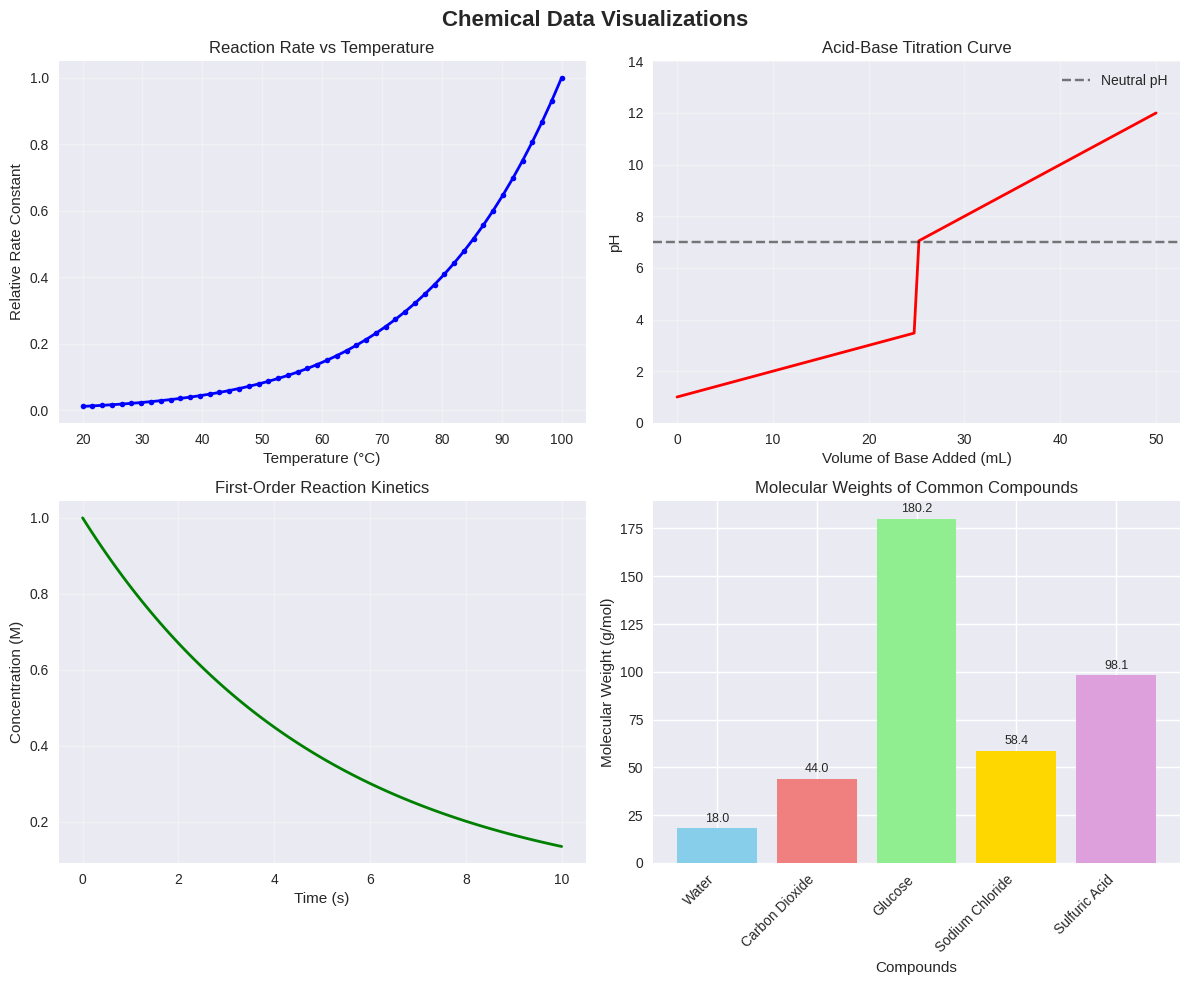

This chart was generated by the following Python code:
# Import Required Libraries
import numpy as np
import pandas as pd
import matplotlib.pyplot as plt
import seaborn as sns
from scipy import constants
import warnings
warnings.filterwarnings('ignore')

# Set plotting style
plt.style.use('seaborn-v0_8')
sns.set_palette("husl")

print("Libraries imported successfully!")
print(f"Avogadro's number: {constants.Avogadro:.3e} mol⁻¹")
print(f"Gas constant R: {constants.R:.3f} J/(mol·K)")

# Atomic masses dictionary (in g/mol)
atomic_masses = {
    'H': 1.008, 'He': 4.003, 'Li': 6.941, 'Be': 9.012, 'B': 10.811,
    'C': 12.011, 'N': 14.007, 'O': 15.999, 'F': 18.998, 'Ne': 20.180,
    'Na': 22.990, 'Mg': 24.305, 'Al': 26.982, 'Si': 28.086, 'P': 30.974,
    'S': 32.066, 'Cl': 35.453, 'Ar': 39.948, 'K': 39.098, 'Ca': 40.078,
    'Fe': 55.845, 'Cu': 63.546, 'Zn': 65.38, 'Br': 79.904, 'I': 126.904
}

def calculate_molecular_weight(formula_dict):
    """
    Calculate molecular weight from a dictionary of elements and their counts.
    
    Args:
        formula_dict (dict): Dictionary with element symbols as keys and counts as values
        
    Returns:
        float: Molecular weight in g/mol
    """
    molecular_weight = 0
    for element, count in formula_dict.items():
        if element in atomic_masses:
            molecular_weight += atomic_masses[element] * count
        else:
            print(f"Warning: Element '{element}' not found in atomic masses database")
    return molecular_weight

# Example calculations
compounds = {
    'Water (H₂O)': {'H': 2, 'O': 1},
    'Carbon Dioxide (CO₂)': {'C': 1, 'O': 2},
    'Glucose (C₆H₁₂O₆)': {'C': 6, 'H': 12, 'O': 6},
    'Sodium Chloride (NaCl)': {'Na': 1, 'Cl': 1},
    'Sulfuric Acid (H₂SO₄)': {'H': 2, 'S': 1, 'O': 4}
}

print("Molecular Weight Calculations:")
print("=" * 40)
for compound, formula in compounds.items():
    mw = calculate_molecular_weight(formula)
    print(f"{compound}: {mw:.3f} g/mol")

def grams_to_moles(mass_g, molecular_weight):
    """
    Convert mass in grams to moles.
    
    Args:
        mass_g (float): Mass in grams
        molecular_weight (float): Molecular weight in g/mol
        
    Returns:
        float: Amount in moles
    """
    return mass_g / molecular_weight

def moles_to_grams(moles, molecular_weight):
    """
    Convert moles to mass in grams.
    
    Args:
        moles (float): Amount in moles
        molecular_weight (float): Molecular weight in g/mol
        
    Returns:
        float: Mass in grams
    """
    return moles * molecular_weight

def moles_to_molecules(moles):
    """
    Convert moles to number of molecules.
    
    Args:
        moles (float): Amount in moles
        
    Returns:
        float: Number of molecules
    """
    return moles * constants.Avogadro

def celsius_to_kelvin(celsius):
    """
    Convert Celsius to Kelvin.
    
    Args:
        celsius (float): Temperature in Celsius
        
    Returns:
        float: Temperature in Kelvin
    """
    return celsius + 273.15

# Example conversions
print("Unit Conversion Examples:")
print("=" * 30)

# Water example
water_mw = calculate_molecular_weight({'H': 2, 'O': 1})
mass_water = 18.0  # grams
moles_water = grams_to_moles(mass_water, water_mw)
molecules_water = moles_to_molecules(moles_water)

print(f"18.0 g of water:")
print(f"  = {moles_water:.3f} moles")
print(f"  = {molecules_water:.3e} molecules")
print()

# Temperature conversion
temp_c = 25.0
temp_k = celsius_to_kelvin(temp_c)
print(f"Temperature: {temp_c}°C = {temp_k:.2f} K")

def calculate_molarity(moles_solute, volume_liters):
    """
    Calculate molarity (M) = moles of solute / liters of solution
    
    Args:
        moles_solute (float): Moles of solute
        volume_liters (float): Volume of solution in liters
        
    Returns:
        float: Molarity in M (mol/L)
    """
    return moles_solute / volume_liters

def calculate_molality(moles_solute, kg_solvent):
    """
    Calculate molality (m) = moles of solute / kg of solvent
    
    Args:
        moles_solute (float): Moles of solute
        kg_solvent (float): Mass of solvent in kg
        
    Returns:
        float: Molality in m (mol/kg)
    """
    return moles_solute / kg_solvent

def dilution_calculation(c1, v1, c2=None, v2=None):
    """
    Dilution calculation using C₁V₁ = C₂V₂
    
    Args:
        c1 (float): Initial concentration
        v1 (float): Initial volume
        c2 (float, optional): Final concentration
        v2 (float, optional): Final volume
        
    Returns:
        float: The missing value (c2 or v2)
    """
    if c2 is None:
        return (c1 * v1) / v2
    elif v2 is None:
        return (c1 * v1) / c2
    else:
        return "Error: Provide either c2 or v2, not both"

# Example concentration calculations
print("Concentration Calculations:")
print("=" * 35)

# Molarity example
nacl_mw = calculate_molecular_weight({'Na': 1, 'Cl': 1})
mass_nacl = 5.85  # grams
moles_nacl = grams_to_moles(mass_nacl, nacl_mw)
volume_solution = 0.250  # liters
molarity = calculate_molarity(moles_nacl, volume_solution)

print(f"NaCl solution:")
print(f"  Mass: {mass_nacl} g")
print(f"  Moles: {moles_nacl:.3f} mol")
print(f"  Volume: {volume_solution} L")
print(f"  Molarity: {molarity:.3f} M")
print()

# Dilution example
initial_conc = 2.0  # M
initial_vol = 0.1   # L
final_vol = 0.5     # L
final_conc = dilution_calculation(initial_conc, initial_vol, v2=final_vol)

print(f"Dilution calculation:")
print(f"  C₁ = {initial_conc} M, V₁ = {initial_vol} L")
print(f"  V₂ = {final_vol} L")
print(f"  C₂ = {final_conc:.3f} M")

# Create sample data for different types of chemical plots

# 1. Reaction rate vs temperature
temperatures = np.linspace(20, 100, 50)  # °C
# Arrhenius equation approximation
activation_energy = 50000  # J/mol
rate_constants = np.exp(-activation_energy / (constants.R * celsius_to_kelvin(temperatures)))
rate_constants = rate_constants / np.max(rate_constants)  # Normalize

# 2. pH titration curve
volume_base = np.linspace(0, 50, 100)  # mL
# Simplified titration curve for strong acid-strong base
ph_values = []
for v in volume_base:
    if v < 25:
        ph = 1 + 0.1 * v
    elif v == 25:
        ph = 7
    else:
        ph = 7 + 0.2 * (v - 25)
    ph_values.append(min(ph, 14))

# 3. Concentration vs time (first-order reaction)
time = np.linspace(0, 10, 100)  # seconds
initial_conc = 1.0  # M
rate_constant = 0.2  # s⁻¹
concentration = initial_conc * np.exp(-rate_constant * time)

# Create subplots
fig, axes = plt.subplots(2, 2, figsize=(12, 10))
fig.suptitle('Chemical Data Visualizations', fontsize=16, fontweight='bold')

# Plot 1: Reaction rate vs temperature
axes[0, 0].plot(temperatures, rate_constants, 'b-', linewidth=2, marker='o', markersize=4)
axes[0, 0].set_xlabel('Temperature (°C)')
axes[0, 0].set_ylabel('Relative Rate Constant')
axes[0, 0].set_title('Reaction Rate vs Temperature')
axes[0, 0].grid(True, alpha=0.3)

# Plot 2: pH titration curve
axes[0, 1].plot(volume_base, ph_values, 'r-', linewidth=2)
axes[0, 1].axhline(y=7, color='k', linestyle='--', alpha=0.5, label='Neutral pH')
axes[0, 1].set_xlabel('Volume of Base Added (mL)')
axes[0, 1].set_ylabel('pH')
axes[0, 1].set_title('Acid-Base Titration Curve')
axes[0, 1].set_ylim(0, 14)
axes[0, 1].grid(True, alpha=0.3)
axes[0, 1].legend()

# Plot 3: Concentration vs time
axes[1, 0].plot(time, concentration, 'g-', linewidth=2)
axes[1, 0].set_xlabel('Time (s)')
axes[1, 0].set_ylabel('Concentration (M)')
axes[1, 0].set_title('First-Order Reaction Kinetics')
axes[1, 0].grid(True, alpha=0.3)

# Plot 4: Bar chart of molecular weights
compound_names = list(compounds.keys())
mol_weights = [calculate_molecular_weight(formula) for formula in compounds.values()]

bars = axes[1, 1].bar(range(len(compound_names)), mol_weights, 
                      color=['skyblue', 'lightcoral', 'lightgreen', 'gold', 'plum'])
axes[1, 1].set_xlabel('Compounds')
axes[1, 1].set_ylabel('Molecular Weight (g/mol)')
axes[1, 1].set_title('Molecular Weights of Common Compounds')
axes[1, 1].set_xticks(range(len(compound_names)))
axes[1, 1].set_xticklabels([name.split('(')[0].strip() for name in compound_names], 
                           rotation=45, ha='right')

# Add value labels on bars
for bar, weight in zip(bars, mol_weights):
    height = bar.get_height()
    axes[1, 1].text(bar.get_x() + bar.get_width()/2., height + 2,
                     f'{weight:.1f}', ha='center', va='bottom', fontsize=9)

plt.tight_layout()
plt.show()

print("\nPlots generated successfully!")
print("These visualizations show:")
print("1. How reaction rates increase exponentially with temperature")
print("2. The characteristic S-curve of an acid-base titration")
print("3. Exponential decay in first-order reaction kinetics")
print("4. Comparison of molecular weights for common compounds")

def limiting_reagent(reactants_moles, stoichiometric_coeffs):
    """
    Determine the limiting reagent in a chemical reaction.
    
    Args:
        reactants_moles (list): Moles of each reactant
        stoichiometric_coeffs (list): Stoichiometric coefficients for each reactant
        
    Returns:
        int: Index of the limiting reagent
    """
    ratios = [moles/coeff for moles, coeff in zip(reactants_moles, stoichiometric_coeffs)]
    return ratios.index(min(ratios))

def theoretical_yield(limiting_reagent_moles, limiting_coeff, product_coeff, product_mw):
    """
    Calculate theoretical yield of a product.
    
    Args:
        limiting_reagent_moles (float): Moles of limiting reagent
        limiting_coeff (float): Stoichiometric coefficient of limiting reagent
        product_coeff (float): Stoichiometric coefficient of product
        product_mw (float): Molecular weight of product
        
    Returns:
        float: Theoretical yield in grams
    """
    product_moles = (limiting_reagent_moles * product_coeff) / limiting_coeff
    return moles_to_grams(product_moles, product_mw)

def percent_yield(actual_yield, theoretical_yield):
    """
    Calculate percent yield.
    
    Args:
        actual_yield (float): Actual yield obtained
        theoretical_yield (float): Theoretical yield calculated
        
    Returns:
        float: Percent yield
    """
    return (actual_yield / theoretical_yield) * 100

# Example: Combustion of methane
# CH₄ + 2O₂ → CO₂ + 2H₂O

print("Stoichiometry Example: Combustion of Methane")
print("CH₄ + 2O₂ → CO₂ + 2H₂O")
print("=" * 50)

# Given amounts
ch4_mass = 10.0  # grams
o2_mass = 25.0   # grams

# Calculate molecular weights
ch4_mw = calculate_molecular_weight({'C': 1, 'H': 4})
o2_mw = calculate_molecular_weight({'O': 2})
co2_mw = calculate_molecular_weight({'C': 1, 'O': 2})
h2o_mw = calculate_molecular_weight({'H': 2, 'O': 1})

print(f"Molecular weights:")
print(f"  CH₄: {ch4_mw:.3f} g/mol")
print(f"  O₂: {o2_mw:.3f} g/mol")
print(f"  CO₂: {co2_mw:.3f} g/mol")
print(f"  H₂O: {h2o_mw:.3f} g/mol")
print()

# Convert to moles
ch4_moles = grams_to_moles(ch4_mass, ch4_mw)
o2_moles = grams_to_moles(o2_mass, o2_mw)

print(f"Initial amounts:")
print(f"  CH₄: {ch4_mass} g = {ch4_moles:.3f} mol")
print(f"  O₂: {o2_mass} g = {o2_moles:.3f} mol")
print()

# Determine limiting reagent
reactant_moles = [ch4_moles, o2_moles]
stoich_coeffs = [1, 2]  # CH₄: 1, O₂: 2
limiting_index = limiting_reagent(reactant_moles, stoich_coeffs)
limiting_reagent_name = ['CH₄', 'O₂'][limiting_index]

print(f"Limiting reagent: {limiting_reagent_name}")
print()

# Calculate theoretical yields
if limiting_index == 0:  # CH₄ is limiting
    limiting_moles = ch4_moles
    limiting_coeff = 1
else:  # O₂ is limiting
    limiting_moles = o2_moles
    limiting_coeff = 2

# CO₂ production
co2_theoretical = theoretical_yield(limiting_moles, limiting_coeff, 1, co2_mw)
# H₂O production
h2o_theoretical = theoretical_yield(limiting_moles, limiting_coeff, 2, h2o_mw)

print(f"Theoretical yields:")
print(f"  CO₂: {co2_theoretical:.3f} g")
print(f"  H₂O: {h2o_theoretical:.3f} g")
print()

# Example with actual yields
co2_actual = 25.5  # grams (hypothetical)
h2o_actual = 16.2  # grams (hypothetical)

co2_percent_yield = percent_yield(co2_actual, co2_theoretical)
h2o_percent_yield = percent_yield(h2o_actual, h2o_theoretical)

print(f"Actual yields and percent yields:")
print(f"  CO₂: {co2_actual} g ({co2_percent_yield:.1f}%)")
print(f"  H₂O: {h2o_actual} g ({h2o_percent_yield:.1f}%)")